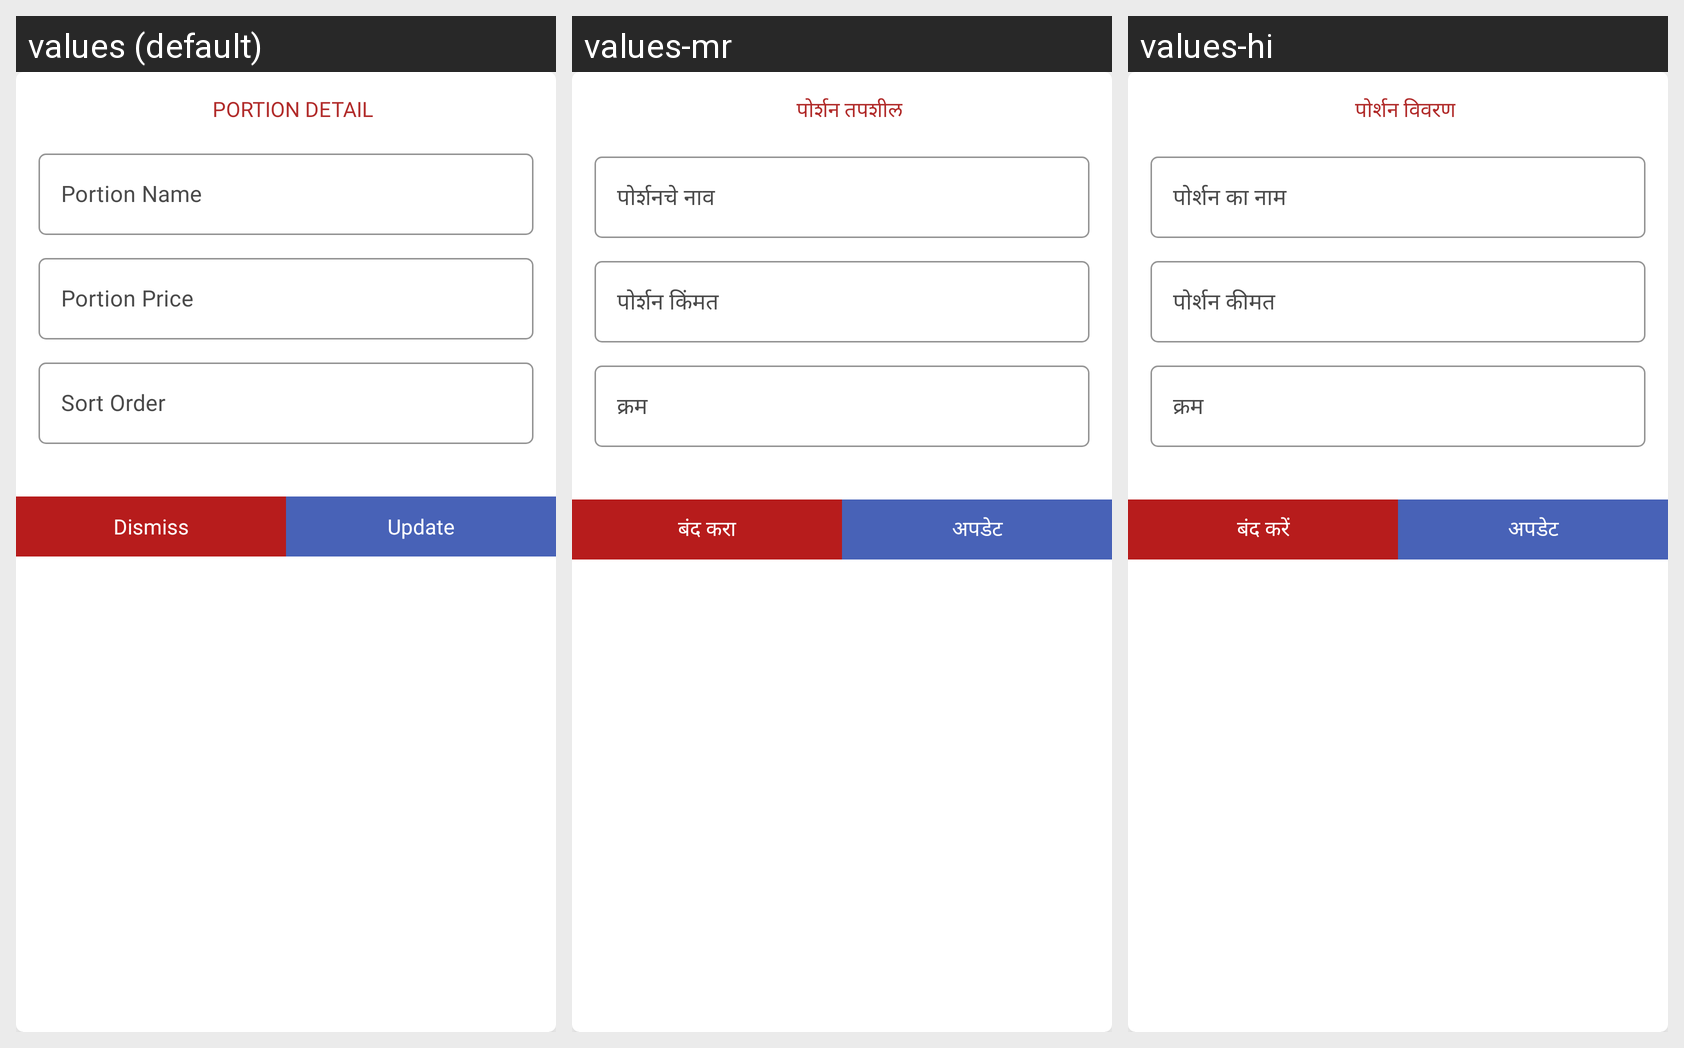

Strings drawn on this Android screen and how each of the app's shown locales translates them:
Android screen res/layout/update_portion_dialog.xml rendered under 3 locales, left to right: values (default), values-mr, values-hi. Device: Nexus 5 (rendered at 1080×1920; each locale shown at half size, 540×960, under a caption strip naming it); theme AppTheme.
Strings drawn on this screen, with the default value and each locale's value (text and hints the layout hard-codes, and strings that could not be matched under every locale, appear in the picture but are not listed):

portion_detail
  values: PORTION DETAIL
  values-mr: पोर्शन तपशील
  values-hi: पोर्शन विवरण

portion_name
  values: Portion Name
  values-mr: पोर्शनचे नाव
  values-hi: पोर्शन का नाम

portion_price
  values: Portion Price
  values-mr: पोर्शन किंमत
  values-hi: पोर्शन कीमत

portion_sort_order
  values: Sort Order
  values-mr: क्रम
  values-hi: क्रम

ui_dismiss
  values: Dismiss
  values-mr: बंद करा
  values-hi: बंद करें

ui_update
  values: Update
  values-mr: अपडेट
  values-hi: अपडेट
